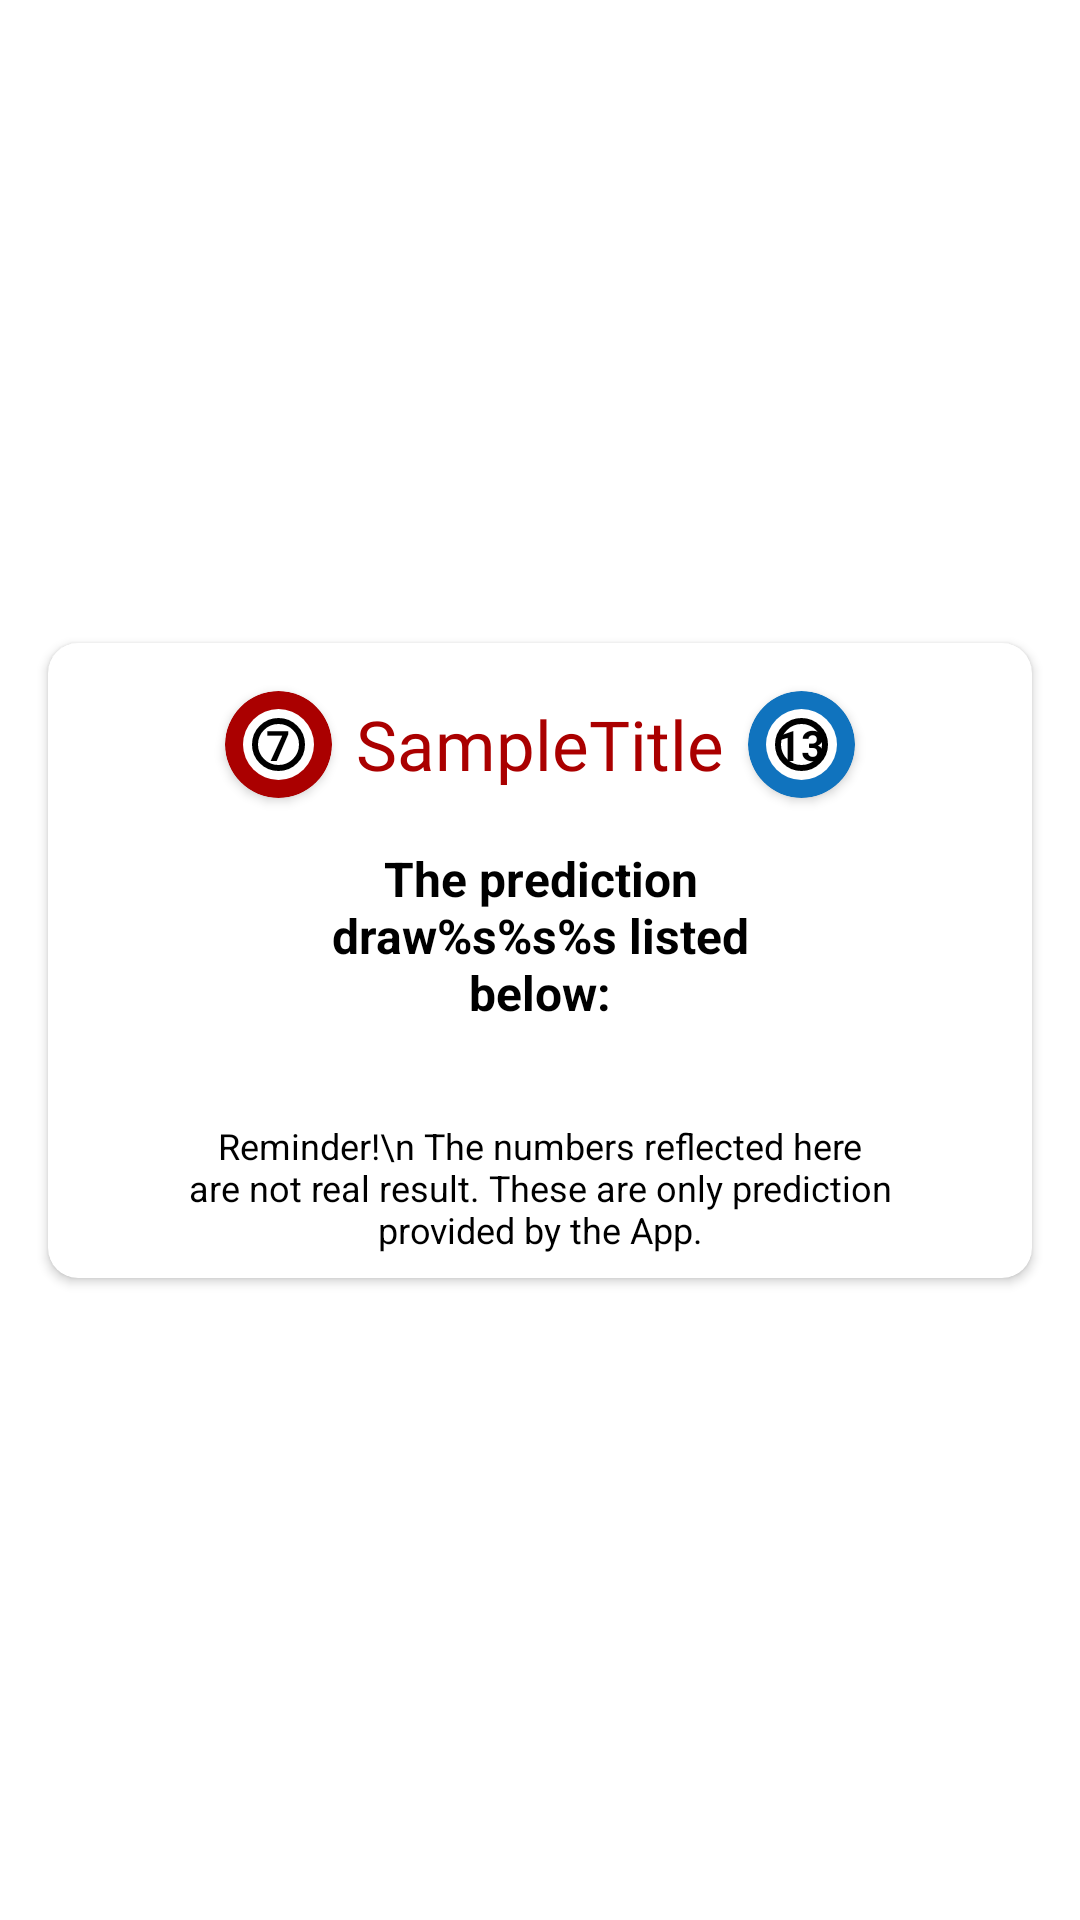

Write the Android layout XML for this screen, with the resource values it uses.
<!-- AndroidManifest.xml: application theme Theme.HauGiang -->
<!-- res/layout/dialog_prediction_draw.xml -->
<?xml version="1.0" encoding="utf-8"?>
<androidx.constraintlayout.widget.ConstraintLayout xmlns:android="http://schemas.android.com/apk/res/android"
    xmlns:app="http://schemas.android.com/apk/res-auto"
    xmlns:tools="http://schemas.android.com/tools"
    android:layout_width="match_parent"
    android:clipToPadding="false"
    android:layout_height="wrap_content">

    <androidx.cardview.widget.CardView
        android:layout_width="match_parent"
        android:layout_height="wrap_content"
        android:layout_margin="16dp"
        app:cardCornerRadius="10dp"
        app:layout_constraintBottom_toBottomOf="parent"
        app:layout_constraintEnd_toEndOf="parent"
        app:layout_constraintStart_toStartOf="parent"
        app:layout_constraintTop_toTopOf="parent">

        <androidx.constraintlayout.widget.ConstraintLayout
            android:layout_width="match_parent"
            android:layout_height="wrap_content"
            android:padding="8dp">

            <include
                android:id="@+id/drawTitle"
                layout="@layout/item_title" />

            <TextView
                android:id="@+id/predictionSub"
                android:layout_width="0dp"
                android:layout_height="wrap_content"
                android:layout_marginTop="8dp"
                android:gravity="center"
                android:text="@string/format_draw"
                android:textColor="@color/black"
                android:textSize="16sp"
                android:textStyle="bold"
                app:layout_constraintEnd_toEndOf="parent"
                app:layout_constraintStart_toStartOf="parent"
                app:layout_constraintTop_toBottomOf="@+id/drawTitle"
                app:layout_constraintWidth_percent=".6" />

            <LinearLayout
                android:id="@+id/drawResult"
                android:layout_width="match_parent"
                android:layout_height="wrap_content"
                android:layout_marginHorizontal="16dp"
                android:layout_marginTop="16dp"
                android:orientation="vertical"
                app:layout_constraintEnd_toEndOf="parent"
                app:layout_constraintStart_toStartOf="parent"
                app:layout_constraintTop_toBottomOf="@+id/predictionSub" />

            <TextView
                android:id="@+id/reminder"
                android:layout_width="0dp"
                android:layout_height="wrap_content"
                android:layout_marginTop="16dp"
                android:gravity="center"
                android:text="Reminder!\n The numbers reflected here are not real result. These are only prediction provided by the App."
                android:textColor="@color/black"
                android:textSize="12sp"
                app:layout_constraintEnd_toEndOf="parent"
                app:layout_constraintStart_toStartOf="parent"
                app:layout_constraintTop_toBottomOf="@+id/drawResult"
                app:layout_constraintWidth_percent=".8" />

        </androidx.constraintlayout.widget.ConstraintLayout>
    </androidx.cardview.widget.CardView>

</androidx.constraintlayout.widget.ConstraintLayout>
<!-- res/layout/item_title.xml (included above) -->
<?xml version="1.0" encoding="utf-8"?>
<androidx.constraintlayout.widget.ConstraintLayout xmlns:android="http://schemas.android.com/apk/res/android"
    xmlns:tools="http://schemas.android.com/tools"
    android:layout_width="match_parent"
    xmlns:app="http://schemas.android.com/apk/res-auto"
    android:padding="8dp"
    android:clipToPadding="false"
    android:layout_height="wrap_content">

    <androidx.cardview.widget.CardView
        android:id="@+id/cardStart"
        android:layout_width="0dp"
        android:layout_height="0dp"
        android:layout_marginEnd="8dp"
        app:cardCornerRadius="360dp"
        app:cardBackgroundColor="@color/app_red"
        app:layout_constraintDimensionRatio="1:1"
        app:layout_constraintEnd_toStartOf="@+id/headerTitle"
        app:layout_constraintTop_toTopOf="parent"
        app:layout_constraintWidth_percent=".12" >
        <TextView
            android:id="@+id/randomFirst"
            android:layout_width="match_parent"
            android:layout_height="match_parent"
            android:text="7"
            android:gravity="center"
            android:textColor="@color/black"
            android:textStyle="bold"
            android:background="@drawable/custom_ball_background"
            android:layout_margin="6dp"/>
    </androidx.cardview.widget.CardView>

    <TextView
        android:id="@+id/headerTitle"
        android:layout_width="wrap_content"
        android:layout_height="wrap_content"
        android:fontFamily="@font/toxigenesis_bd"
        tools:text="SampleTitle"
        android:textSize="23sp"
        android:textColor="@color/app_red"
        app:layout_constraintBottom_toBottomOf="@+id/cardStart"
        app:layout_constraintEnd_toEndOf="parent"
        app:layout_constraintStart_toStartOf="parent"
        app:layout_constraintTop_toTopOf="@+id/cardStart" />

    <androidx.cardview.widget.CardView
        android:id="@+id/cardEnd"
        android:layout_width="0dp"
        android:layout_height="0dp"
        android:layout_marginStart="8dp"
        app:cardCornerRadius="360dp"
        app:cardBackgroundColor="@color/ball_blue"
        app:layout_constraintDimensionRatio="1:1"
        app:layout_constraintStart_toEndOf="@+id/headerTitle"
        app:layout_constraintTop_toTopOf="parent"
        app:layout_constraintWidth_percent=".12" >
        <TextView
            android:id="@+id/randomSecond"
            android:layout_width="match_parent"
            android:layout_height="match_parent"
            android:text="13"
            android:gravity="center"
            android:textColor="@color/black"
            android:textStyle="bold"
            android:background="@drawable/custom_ball_background"
            android:layout_margin="6dp"/>
    </androidx.cardview.widget.CardView>

</androidx.constraintlayout.widget.ConstraintLayout>
<!-- resources referenced by this layout -->
<resources>
  <color name="app_red">#AA0000</color>
  <color name="ball_blue">#1073BE</color>
  <color name="black">#FF000000</color>
  <!-- drawable custom_ball_background (drawable) -->
  <?xml version="1.0" encoding="utf-8"?>
  <layer-list xmlns:android="http://schemas.android.com/apk/res/android">
      <item>
          <shape android:shape="oval">
              <solid android:color="@color/white"/>
          </shape>
      </item>
      <item android:top="3dp"
          android:bottom="3dp"
          android:left="3dp"
          android:right="3dp">
          <shape android:shape="oval">
              <solid android:color="@android:color/transparent"/>
              <stroke android:color="@color/black" android:width="2dp"/>
          </shape>
      </item>
  </layer-list>
  <string name="format_draw">The prediction draw%s%s%s listed below:</string>
  <style name="Theme.HauGiang" parent="Theme.MaterialComponents.DayNight.NoActionBar">
          
          <item name="colorPrimary">@color/purple_500</item>
          <item name="colorPrimaryVariant">@color/purple_700</item>
          <item name="colorOnPrimary">@color/white</item>
          
          <item name="colorSecondary">@color/teal_200</item>
          <item name="colorSecondaryVariant">@color/teal_700</item>
          <item name="colorOnSecondary">@color/black</item>
          <item name="android:fitsSystemWindows">true</item>
          <item name="android:windowTranslucentStatus">true</item>
          <item name="android:windowTranslucentNavigation">true</item>
  
          
          <item name="android:statusBarColor" tools:targetApi="l">?attr/colorPrimaryVariant</item>
          
      </style>
  <color name="white">#FFFFFFFF</color>
  <color name="purple_500">#FF6200EE</color>
  <color name="purple_700">#FF3700B3</color>
  <color name="teal_200">#FF03DAC5</color>
  <color name="teal_700">#FF018786</color>
</resources>
